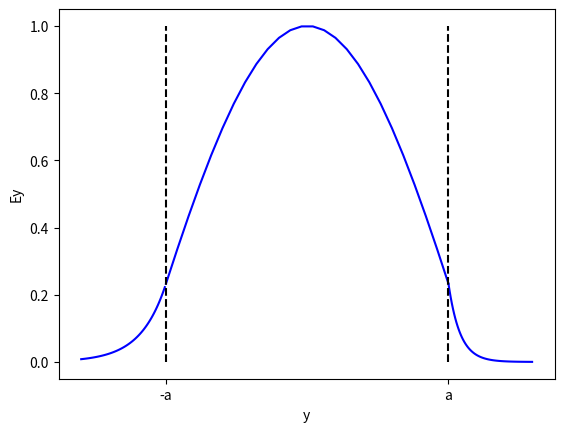

Recreate this plot in Python.
import numpy as np
import matplotlib.pyplot as plt
import math

pi = math.pi

n1 = 3.38       #nucleo
n2 = 3.3        #revestimento
n3 = 3          #substrato

d = 2.5E-6      #distancia
a = d/2

c = 3E8         #velocidade da luz no vácuo
mi0 = 4*pi*10**-7#permeabilidade no vácuo


aa=0
m=0

lbd = 1E-6#np.arange(1E-6,1E-4,1E-7) #comprimentos de onda



#while aa==0: #para variar o modo
#for lbd in lambd: #para variar V

k0 = 2*math.pi/lbd

P = 1
phi = 0

dx = 1E-7

V = k0*d*math.sqrt(n1**2 - n2**2)

divsn = .01
eps = 1E-6
b0 = 1-eps
b1 = b0
b2 = b1-divsn


F1 = (V/2)*math.sqrt(1-b1)-m*pi/2 - math.atan(math.sqrt(b1/(1-b1))) #ghatak


while divsn>eps:

    F2 = (V/2)*math.sqrt(1-b2)-m*pi/2 - math.atan(math.sqrt(b2/(1-b2)))

    if(F1*F2<0):
        b2 = (b1+b2)/2
        divsn = divsn/2
    else:
        b1=b2
        b2 = b1-divsn
        F1=F2


b = (b1+b2)/2
if b<0:
    b=0


## p/ TM

divsn = .01
b1 = b0
b2 = b1-divsn

F1_ = (V/2)*math.sqrt(1-b1)-m*pi/2 - math.atan((n1/n2)**2*math.sqrt(b1/(1-b1))) #ghatak

while divsn>eps:

    F2_ = (V/2)*math.sqrt(1-b2)-m*pi/2 - math.atan(((n1/n2)**2)*math.sqrt(b2/(1-b2)))

    if(F1_*F2_<0):
        b2 = (b1+b2)/2
        divsn = divsn/2
    else:
        b1=b2
        b2 = b1-divsn
        F1_=F2_

b_ = (b1+b2)/2

if b_<0:
    b_=0



neff = math.sqrt(b*(n1**2-n2**2)+n2**2)
k0 = 2*pi/lbd
beta = neff*k0
gamma = (n2**2-n3**2)/(n1**2 - n2**2)

phi=0
A=1

## Dispersão de Campo nas 3 áreas
x1= np.arange(-2E-6,-a,dx*10E-2)

k = math.sqrt(k0**2 * n1**2 - beta**2)
sigma = math.sqrt(beta**2 - k0**2 * n3**2)
ksi = math.sqrt(beta**2 - k0**2 * n2**2)

Ey1 = A*math.cos((k)*a - phi)*np.exp(ksi*(x1+a)) #x<-a



x2 = np.arange(-a,a,dx)


k = math.sqrt(k0**2*  n1**2 - beta**2)
sigma = math.sqrt(beta**2 - k0**2 * n2)

Ey2= A*np.cos(k*x2 + phi) #-a<x<a



x3 = np.arange(a,2E-6,dx*10E-2)

k = math.sqrt(k0**2 * n1**2 - beta**2)
sigma = math.sqrt(beta**2 - k0**2 * n3**2)

Ey3 = A*math.cos(k*a + phi)*np.exp(-sigma*(x3-a)) #x>a


plt.plot(x1,Ey1,'b')
plt.plot(x2,Ey2,'b')
plt.plot(x3,Ey3,'b')
plt.plot([-a,-a],[0,A],'k--')
plt.plot([a,a],[0,A],'k--')
plt.xticks([-a,a], ['-a','a'])
plt.xlabel('y')
plt.ylabel('Ey')

plt.show()
